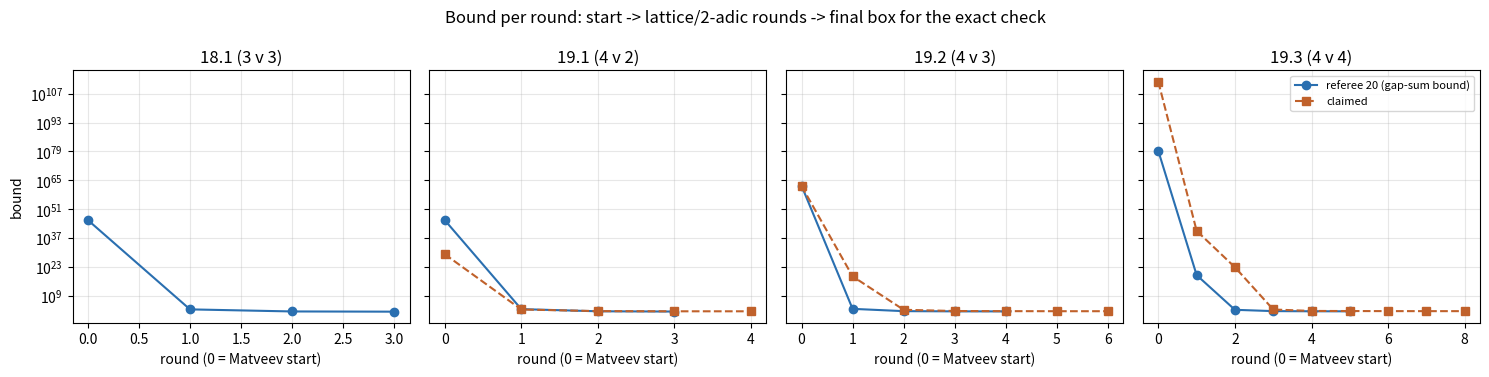

Write the Python code that produced this figure.
import matplotlib; matplotlib.use('Agg')
import matplotlib.pyplot as plt
mine = {'18.1 (3 v 3)': [6.438e45, 422, 42, 33],
        '19.1 (4 v 2)': [6.438e45, 558, 50, 38],
        '19.2 (4 v 3)': [2.775e62, 765, 59, 47, 45],
        '19.3 (4 v 4)': [1.550e79, 1.570e19, 263, 61, 51, 49]}
claimed = {'19.1 (4 v 2)': [2.1e29, 369, 61, 50, 50],
           '19.2 (4 v 3)': [2.1e62, 4.0e18, 269, 68, 59, 55, 55],
           '19.3 (4 v 4)': [4.8e112, 4.0e40, 1.0e23, 371, 74, 66, 61, 59, 59]}
fig, axs = plt.subplots(1, 4, figsize=(15, 3.8), sharey=True)
for ax, k in zip(axs, mine):
    ax.semilogy(range(len(mine[k])), mine[k], 'o-', color='#2a6fb0', label='referee 20 (gap-sum bound)')
    if k in claimed:
        ax.semilogy(range(len(claimed[k])), claimed[k], 's--', color='#c0612b', label='claimed')
    ax.set_title(k); ax.set_xlabel('round (0 = Matveev start)'); ax.grid(alpha=.3)
axs[0].set_ylabel('bound'); axs[3].legend(fontsize=8)
plt.suptitle('Bound per round: start -> lattice/2-adic rounds -> final box for the exact check')
plt.tight_layout(); plt.savefig('fig_rounds.png', dpi=120)
